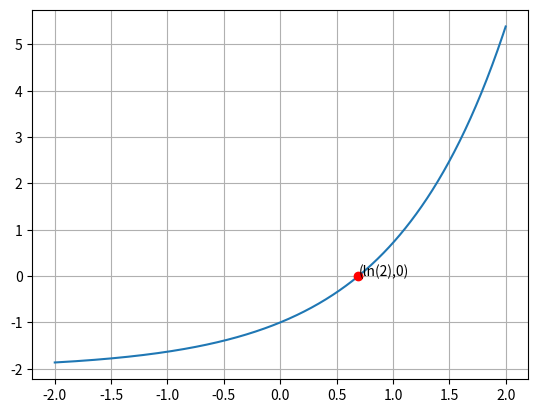

The matplotlib source for this figure:
import matplotlib.pyplot as plt
import numpy as np

def f(x):
    y = np.exp(x)-2
    return y

x_vals = np.linspace(-2,2,500)
y_vals=f(x_vals)

plt.plot(x_vals, y_vals)
plt.grid(True)

xV=[np.log(2)]
yV=[0]

plt.plot(xV, yV, 'ro')
plt.text(np.log(2), 0, "(ln(2),0)")

plt.savefig('figure33.png')
